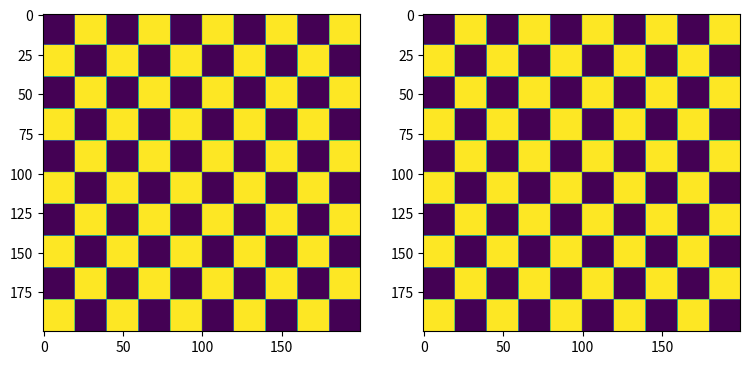

The matplotlib source for this figure:
# Python program to print nXn
# checkerboard pattern using numpy
 
import matplotlib.pyplot as plt
import numpy as np  
import string
from PIL import Image
import math


# function to return a Checkerboard graylevel image of n x n squares each of size 'sz'
def checkboard(grid= 10, square_size = 10):
     
    print("Checkerboard pattern:")
 
    # create a n * n matrix
    x = np.zeros((grid, grid), dtype = np.uint8)
 
    # fill with 255 the alternate rows and columns
    x[1::2, ::2] = 255
    x[::2, 1::2] = 255
    
    sz = grid * square_size 
    size = (sz,sz)
    img = Image.fromarray(x, mode='L')
    img_res = img.resize(size, resample=Image.Resampling.NEAREST)
    return img_res

# Main code

img =checkboard(10,20)   # 8 x 8 squares of 40x40 pixels
plt.figure(figsize=(9,5))


img_t = img       # Obtener la imagen transformada
plt.subplot(121)
plt.imshow(img)
plt.subplot(122)
plt.imshow(img_t)

plt.show()

img.save('checkerboard.jpg')
